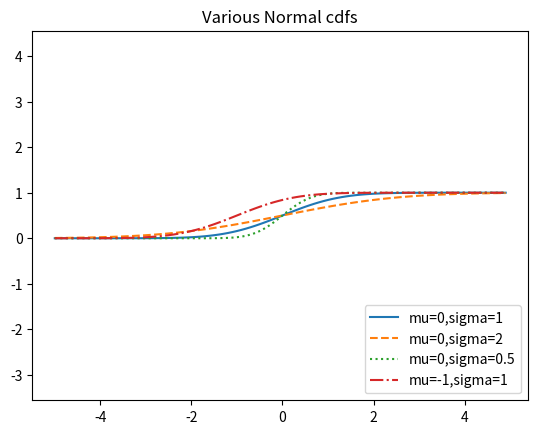

Source code (Python):
# Distribución contínua
from collections import Counter
import random
import math
import matplotlib.pyplot as plt


def uniform_pdf(x: float) -> float:
    return 1 if 0 <= x < 1 else 0


def uniform_cdf(x: float) -> float:
    """Devuelve la probabilidad de que una variable aleatoria uniforme tenga un valor <= x"""
    if x < 0:
        return 0
    elif x < 1:
        return x
    else:
        return 1


xs = [i * 0.1 for i in range(-10, 20)]
ys = [uniform_cdf(x_i) for x_i in xs]
plt.plot(xs, ys)
plt.axis("equal")
# plt.show()
plt.gca().clear()

SQRT_TWO_PI = math.sqrt(2 * math.pi)


def normal_pdf(x: float, mu: float = 0, sigma: float = 1) -> float:
    return (math.exp(-(x - mu) ** 2 / 2 / sigma ** 2) / (SQRT_TWO_PI * sigma))


xs = [x * 0.1 for x in range(-50, 50)]
plt.plot(xs, [normal_pdf(x, sigma=1) for x in xs], '-', label="mu=0, sigma=1")
plt.plot(xs, [normal_pdf(x, sigma=2)
         for x in xs], 'r--', label="mu=0, sigma=2")
plt.plot(xs, [normal_pdf(x, sigma=0.5)
         for x in xs], 'b:', label="mu=0, sigma=0.5")
plt.plot(xs, [normal_pdf(x, mu=-1) for x in xs], 'g-.', label="mu=-1, sigma=1")
plt.legend()
plt.title("Various Normal pdfs")
# plt.show()

plt.gca().clear()


def normal_cdf(x: float, mu: float = 0, sigma: float = 1) -> float:
    return (1 + math.erf((x - mu) / math.sqrt(2) / sigma)) / 2


xs = [x / 10.0 for x in range(-50, 50)]
plt.plot(xs, [normal_cdf(x, sigma=1) for x in xs], '-', label='mu=0,sigma=1')
plt.plot(xs, [normal_cdf(x, sigma=2) for x in xs], '--', label='mu=0,sigma=2')
plt.plot(xs, [normal_cdf(x, sigma=0.5)
         for x in xs], ':', label='mu=0,sigma=0.5')
plt.plot(xs, [normal_cdf(x, mu=-1) for x in xs], '-.', label='mu=-1,sigma=1')
plt.legend(loc=4)  # bottom right
plt.title("Various Normal cdfs")
# plt.show()

plt.close()
plt.gca().clear()
plt.clf()


def inverse_normal_cdf(p: float,
                       mu: float = 0,
                       sigma: float = 1,
                       tolerance: float = 0.00001) -> float:
    """Find approximate inverse using binary search"""

    # Si no es estándar, calcula estándar y redimensiona
    if mu != 0 or sigma != 1:
        return mu + sigma * inverse_normal_cdf(p, tolerance=tolerance)

    low_z = -10.0
    hi_z = 10.0

    while hi_z - low_z > tolerance:
        mid_z = (low_z + hi_z) / 2
        mid_p = normal_cdf(mid_z)
        if mid_p < p:
            low_z = mid_z
        else:
            hi_z = mid_z

    return mid_z


def bernoulli_trial(p: float) -> int:
    """Devuelve 1 con probabilidad p y 0 con probabilidad 1 - p"""
    return 1 if random.random() < p else 0


def binomial(n: int, p: float) -> int:
    """Devuelve la suma de n ensayos de Bernouilli(p)"""
    return sum(bernoulli_trial(p) for _ in range(n))


def binomial_histogram(p: float, n: int, num_points: int) -> None:
    """Toma puntos de Binomial(n, p) y representa su histograma"""
    data = [binomial(n, p) for _ in range(num_points)]

    histogram = Counter(data)
    plt.bar([x - 0.4 for x in histogram.keys()],
            [v / num_points for v in histogram.values()],
            0.8,
            color='0.75')

    mu = p * n
    sigma = math.sqrt(n * p * (1 - p))

    xs = range(min(data), max(data) + 1)
    ys = [normal_cdf(i + 0.5, mu, sigma) - normal_cdf(i - 0.5, mu, sigma)
          for i in xs]
    plt.plot(xs, ys)
    plt.title("Binomial Distribution vs. Normal Approximation")
    plt.show()
